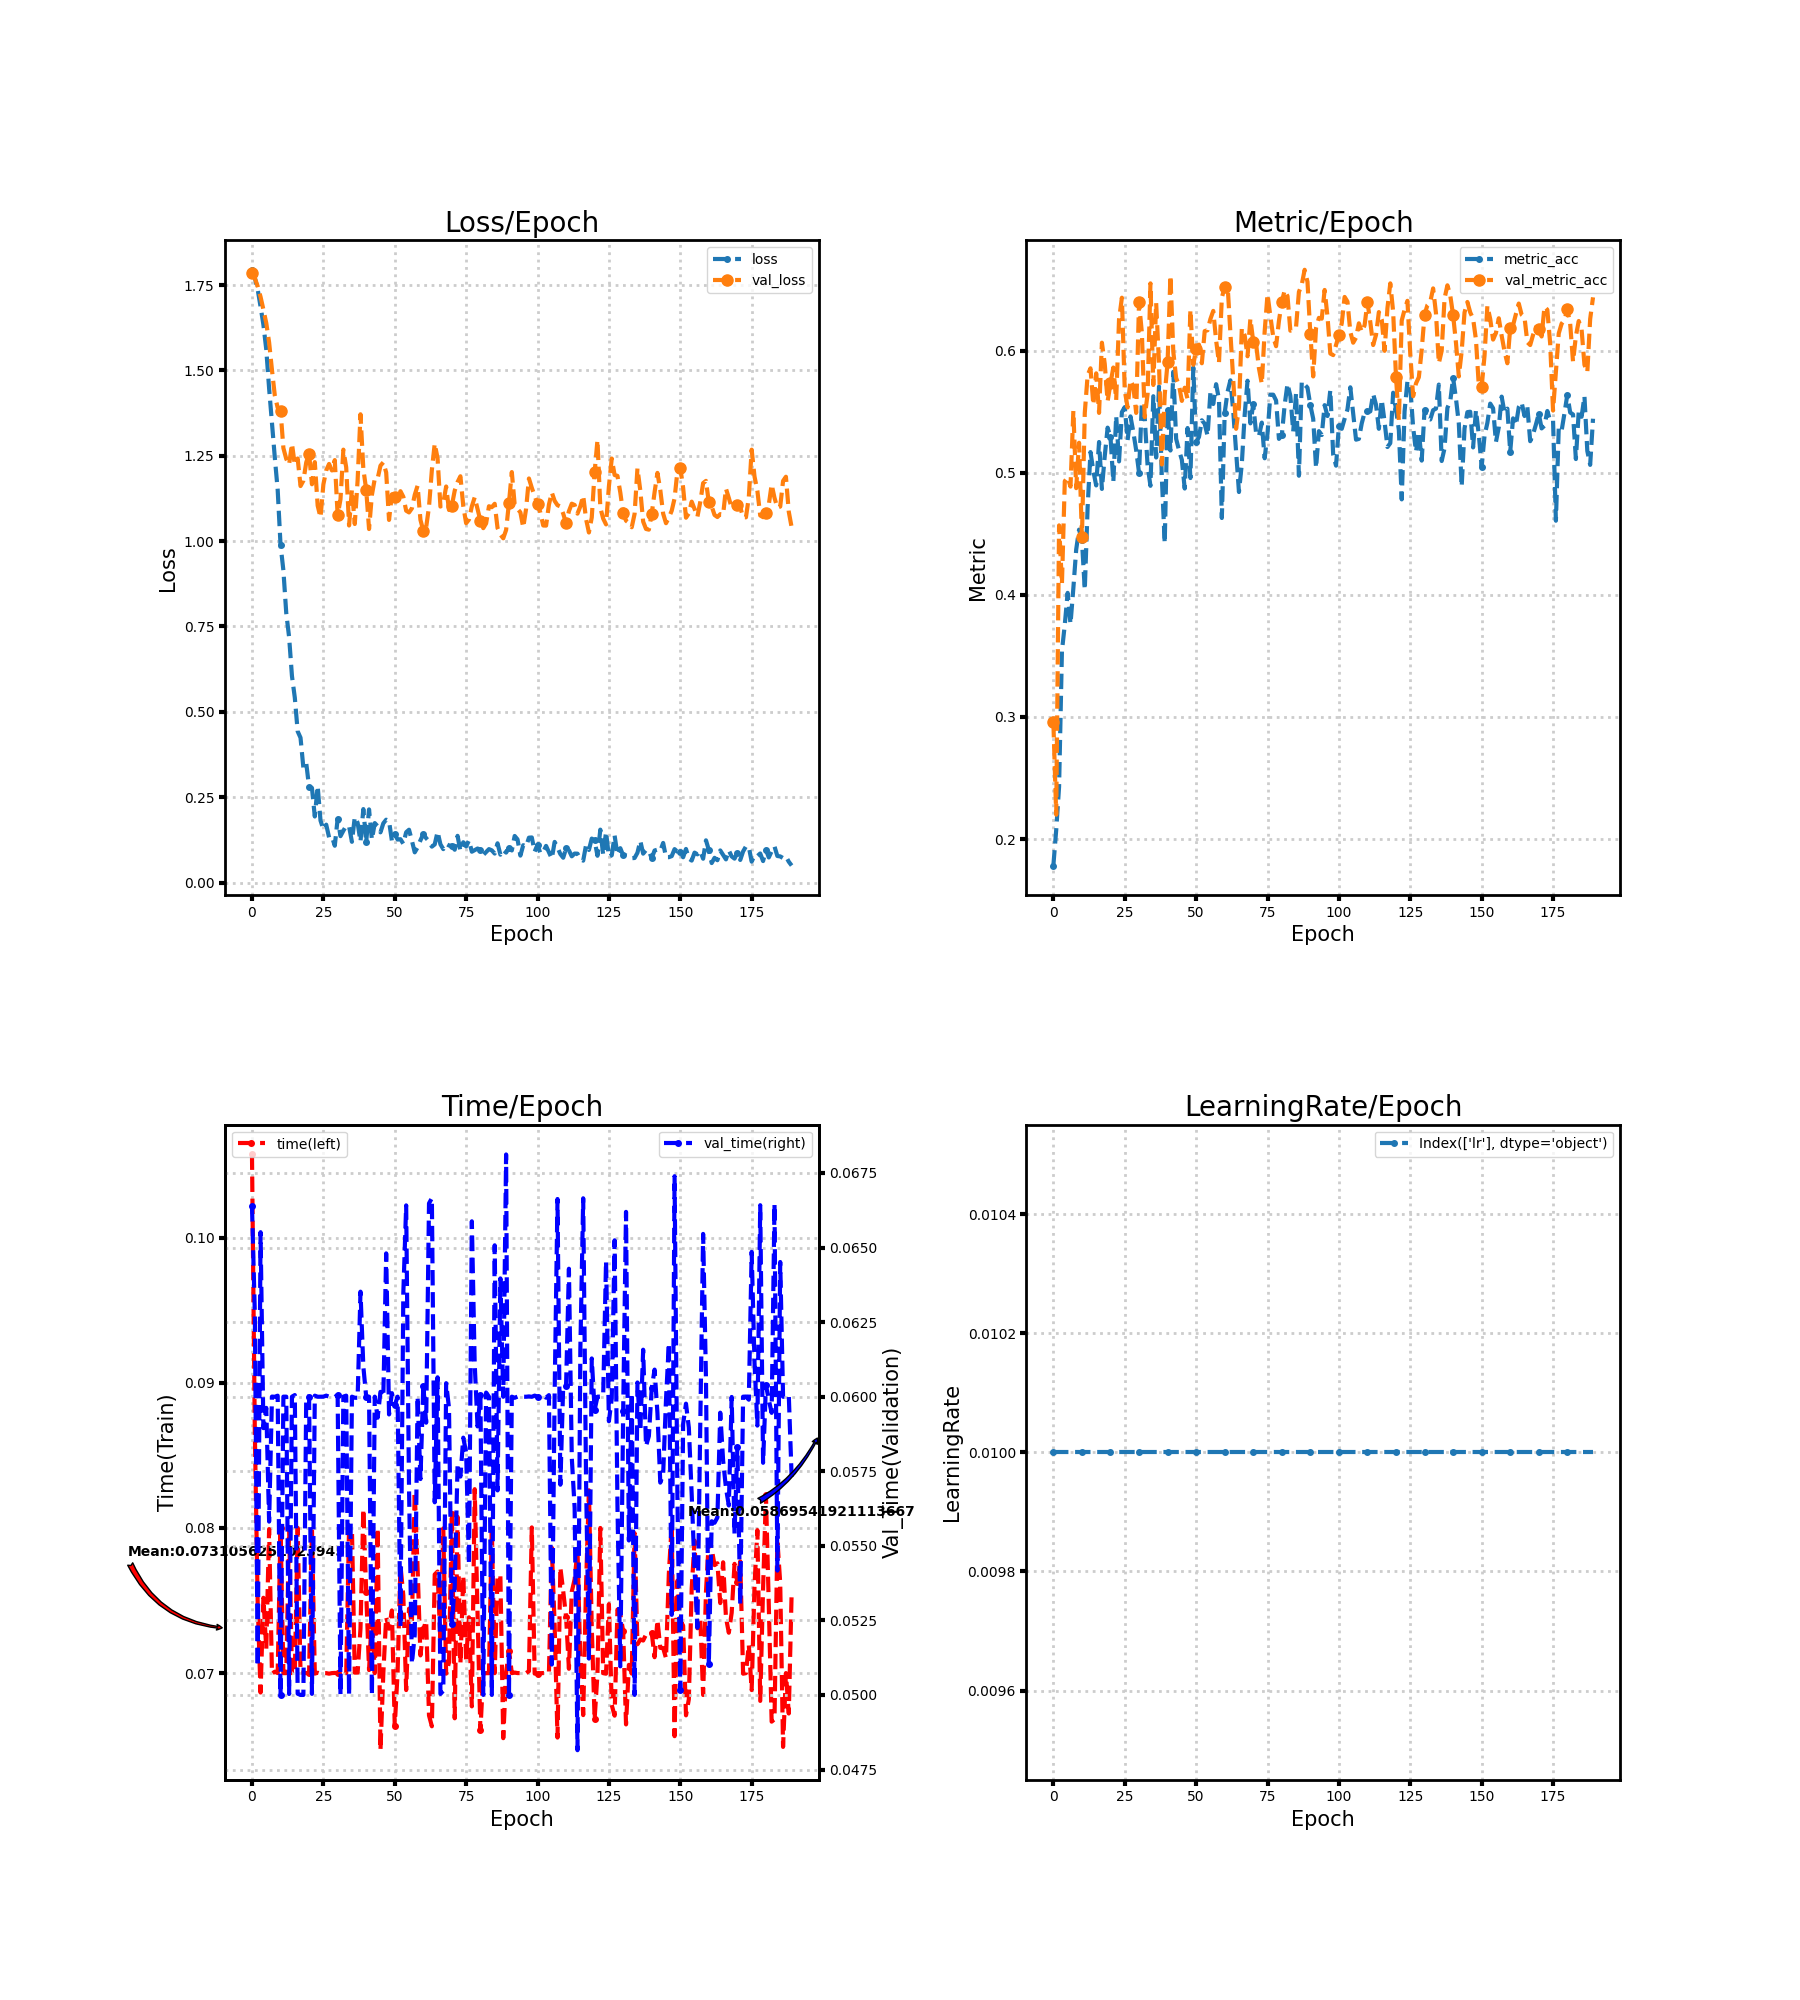

The data file committed next to this chart (first rows):
loss, metric_acc, time, lr, val_loss, val_metric_acc, val_time
1.795, 0.1783, 0.1057, 0.01, 1.785, 0.2958, 0.06639
1.771, 0.2075, 0.08655, 0.01, 1.77, 0.2199, 0.06279
1.737, 0.2428, 0.07484, 0.01, 1.746, 0.4569, 0.05095
1.687, 0.354, 0.06866, 0.01, 1.715, 0.409, 0.06552
1.634, 0.3756, 0.07519, 0.01, 1.678, 0.4932, 0.05895
1.562, 0.4017, 0.07166, 0.01, 1.639, 0.4963, 0.05963
1.447, 0.3762, 0.07992, 0.01, 1.582, 0.4887, 0.05581
1.344, 0.4055, 0.06996, 0.01, 1.501, 0.5507, 0.06
1.244, 0.4372, 0.0701, 0.01, 1.426, 0.4874, 0.06
1.15, 0.4534, 0.07, 0.01, 1.391, 0.5246, 0.06003
0.9889, 0.4452, 0.08, 0.01, 1.382, 0.4471, 0.05001
0.9143, 0.4042, 0.07, 0.01, 1.273, 0.5491, 0.06
0.7895, 0.4719, 0.07, 0.01, 1.241, 0.5799, 0.06
0.719, 0.517, 0.08, 0.01, 1.224, 0.5856, 0.05003
0.6049, 0.5014, 0.07, 0.01, 1.285, 0.5558, 0.06
0.5415, 0.4897, 0.07, 0.01, 1.223, 0.5815, 0.06005
0.4429, 0.5253, 0.08001, 0.01, 1.242, 0.5491, 0.05004
0.4242, 0.4868, 0.07003, 0.01, 1.161, 0.6066, 0.05
0.3362, 0.5138, 0.07004, 0.01, 1.177, 0.5891, 0.05
0.3498, 0.537, 0.07, 0.01, 1.231, 0.5586, 0.06
0.2797, 0.5294, 0.07, 0.01, 1.256, 0.5732, 0.06
0.2773, 0.4925, 0.08, 0.01, 1.167, 0.5863, 0.05004
0.1935, 0.5466, 0.06997, 0.01, 1.231, 0.5596, 0.06003
0.2828, 0.5094, 0.07003, 0.01, 1.104, 0.6257, 0.06
0.1816, 0.5497, 0.06996, 0.01, 1.069, 0.6435, 0.06
0.1559, 0.5539, 0.07, 0.01, 1.166, 0.5675, 0.06
0.1696, 0.5269, 0.07, 0.01, 1.207, 0.5535, 0.06004
0.1324, 0.5462, 0.06996, 0.01, 1.226, 0.5758, 0.06
0.1345, 0.5335, 0.07, 0.01, 1.207, 0.571, 0.06
0.1079, 0.5186, 0.07001, 0.01, 1.237, 0.5491, 0.05999
0.1867, 0.5002, 0.07, 0.01, 1.075, 0.6397, 0.06006
0.1359, 0.5577, 0.07016, 0.01, 1.123, 0.6146, 0.05
0.1518, 0.545, 0.07, 0.01, 1.268, 0.5456, 0.06
0.1662, 0.5059, 0.07, 0.01, 1.216, 0.5647, 0.06004
0.1649, 0.4894, 0.07997, 0.01, 1.046, 0.6552, 0.05
0.1194, 0.5628, 0.08, 0.01, 1.151, 0.572, 0.06
0.1915, 0.5126, 0.07003, 0.01, 1.05, 0.6393, 0.05996
0.175, 0.5707, 0.07004, 0.01, 1.179, 0.5895, 0.05996
0.1199, 0.4957, 0.07308, 0.01, 1.372, 0.5068, 0.06352
0.2152, 0.4423, 0.08131, 0.01, 1.211, 0.564, 0.06101
0.1186, 0.5513, 0.07558, 0.01, 1.151, 0.5904, 0.06
0.2143, 0.5183, 0.07021, 0.01, 1.035, 0.6616, 0.06
0.126, 0.5828, 0.07404, 0.01, 1.135, 0.5993, 0.05
0.1742, 0.5278, 0.07, 0.01, 1.182, 0.5777, 0.06
0.1649, 0.5186, 0.08, 0.01, 1.183, 0.5717, 0.05929
0.1471, 0.5106, 0.06469, 0.01, 1.221, 0.5589, 0.06016
0.1735, 0.4871, 0.07, 0.01, 1.231, 0.5697, 0.06
0.1842, 0.5367, 0.07385, 0.01, 1.201, 0.5605, 0.0648
0.1803, 0.4957, 0.07306, 0.01, 1.062, 0.6336, 0.0594
0.1222, 0.5863, 0.07432, 0.01, 1.137, 0.5885, 0.06012
0.142, 0.5249, 0.06635, 0.01, 1.129, 0.6012, 0.05971
0.1258, 0.5294, 0.07004, 0.01, 1.118, 0.605, 0.06
0.1271, 0.5431, 0.07742, 0.01, 1.146, 0.5898, 0.05229
0.1135, 0.5402, 0.07534, 0.01, 1.13, 0.6161, 0.06346
0.1474, 0.5303, 0.06883, 0.01, 1.089, 0.6168, 0.06641
0.1547, 0.5659, 0.07444, 0.01, 1.084, 0.626, 0.05693
0.123, 0.5564, 0.07342, 0.01, 1.096, 0.6327, 0.05105
0.08851, 0.5726, 0.0825, 0.01, 1.135, 0.6085, 0.05202
0.103, 0.5602, 0.07722, 0.01, 1.162, 0.5901, 0.06
0.1237, 0.463, 0.07122, 0.01, 1.062, 0.6435, 0.05724
... 130 more rows
